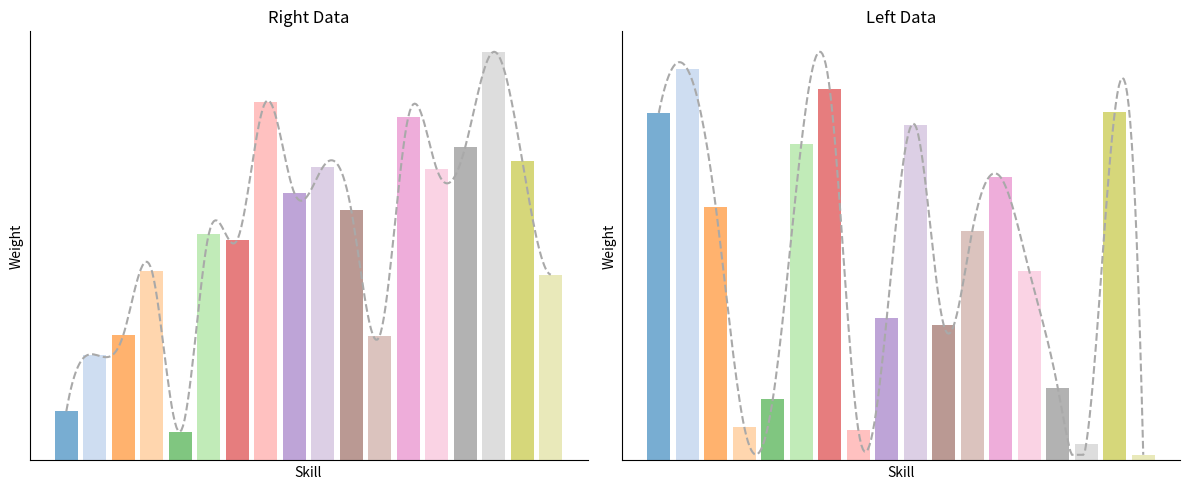

Python code for this plot:
import matplotlib.pyplot as plt
import numpy as np
from scipy.interpolate import make_interp_spline

# 数据示例
right = np.array([0.01203431, 0.0259186, 0.03072511, 0.04647829, 0.00705147,
 0.05545782, 0.05403091, 0.08785152, 0.06551202, 0.07180918,
 0.06129962, 0.03055576, 0.08411486, 0.07134438, 0.0767672,
 0.1000887, 0.07346392, 0.04549633])

left = np.array([0.09753764, 0.10983707, 0.07110926, 0.00933839, 0.0171884,
 0.08880505, 0.10413499, 0.00863657, 0.04002124, 0.09405099,
 0.03790483, 0.06441929, 0.07943557, 0.05312063, 0.02042549,
 0.00475263, 0.09769777, 0.0015842])

# 固定18种不同颜色的调色板
color_palette = plt.get_cmap('tab20').colors[:18]  # 提取固定的18种颜色

# X 轴值
x_vals = np.arange(len(right))

# 平滑曲线生成
def smooth_curve(x, y):
    x_smooth = np.linspace(x.min(), x.max(), 300)
    y_smooth = make_interp_spline(x, y, k=3)(x_smooth)
    # 保证曲线不低于柱状图的最小值
    y_smooth = np.clip(y_smooth, a_min=y.min(), a_max=None)
    return x_smooth, y_smooth

x_smooth_right, y_smooth_right = smooth_curve(x_vals, right)
x_smooth_left, y_smooth_left = smooth_curve(x_vals, left)

# 创建图形
fig, axs = plt.subplots(1, 2, figsize=(12, 5))

# 右边柱状图和平滑曲线
axs[0].bar(x_vals, right, alpha=0.6, color=[color_palette[i] for i in range(len(right))])
axs[0].plot(x_smooth_right, y_smooth_right, linestyle='--', color='darkgray')  # 使用深灰色虚线
axs[0].set_title('Right Data')
axs[0].set_xlabel('Skill')  # 设置横坐标标签为 'Skill'
axs[0].set_ylabel('Weight')  # 设置纵坐标标签为 'Weight'
axs[0].set_xticks([])  # 移除 X 轴刻度
axs[0].set_yticks([])  # 移除 Y 轴刻度

# 移除顶部和右侧的黑框，但保留左侧和底部的坐标轴
axs[0].spines['top'].set_visible(False)
axs[0].spines['right'].set_visible(False)

# 左边柱状图和平滑曲线
axs[1].bar(x_vals, left, alpha=0.6, color=[color_palette[i] for i in range(len(left))])
axs[1].plot(x_smooth_left, y_smooth_left, linestyle='--', color='darkgray')  # 使用深灰色虚线
axs[1].set_title('Left Data')
axs[1].set_xlabel('Skill')  # 设置横坐标标签为 'Skill'
axs[1].set_ylabel('Weight')  # 设置纵坐标标签为 'Weight'
axs[1].set_xticks([])  # 移除 X 轴刻度
axs[1].set_yticks([])  # 移除 Y 轴刻度

# 移除顶部和右侧的黑框，但保留左侧和底部的坐标轴
axs[1].spines['top'].set_visible(False)
axs[1].spines['right'].set_visible(False)

# 调整布局并显示图像
plt.tight_layout()
plt.show()
plt.savefig("da.png")
